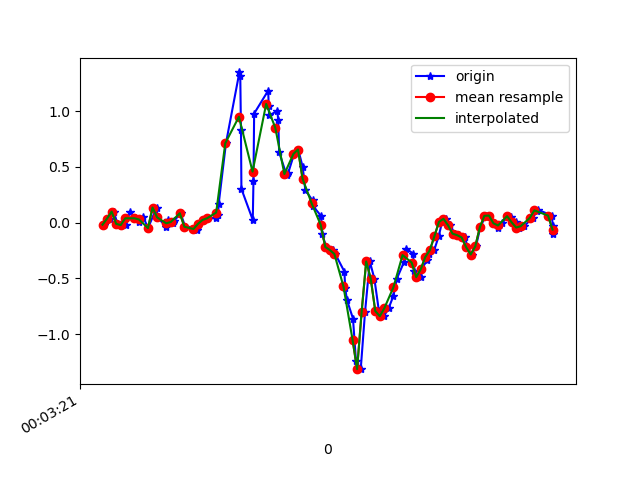

Values plotted in this chart, from the file beside it:
1617667401325, 363038023341121, -0.017634332, 0.11919646, 0.020866409
1617667401354, 363038042382849, 0.03734, -0.1545, -0.02434
1617667401369, 363038061424577, 0.09965, 0.1644, -0.01823
1617667401386, 363038080441537, -0.0103, -0.2131, 0.00254
1617667401403, 363038099483265, -0.0213, 0.008019, -0.03167
1617667401421, 363038118471889, -0.02008, -0.2266, 0.01354
1617667401439, 363038137510977, 0.09965, -0.03963, -0.02434
1617667401462, 363038156550065, 0.03979, -0.2094, 9.7E-5
1617667401481, 363038175564369, 0.005579, -0.0604, -0.03655
1617667401499, 363038194603473, 0.05323, 0.151, -0.02434
1617667401520, 363038213644401, -0.04818, -0.02741, -0.02312
1617667401558, 363038232658833, 0.1363, 0.2157, -0.02922
1617667401561, 363038251698065, 0.04834, -0.2143, 0.03186
1617667401600, 363038270737297, -0.03474, -0.07262, 0.007427
1617667401606, 363038289751729, 0.0239, 0.1754, 0.01231
1617667401631, 363038308790929, -0.001752, -0.2241, 0.0734
1617667401634, 363038327748017, 0.01413, -0.119, 0.03064
1617667401663, 363038346784273, 0.08499, 0.08377, 0.05385
1617667401684, 363038365820529, -0.03596, -0.09216, 0.08195
1617667401734, 363038384831953, -0.06528, 0.03978, 0.04041
1617667401737, 363038403868209, -0.04818, 0.04589, 0.03675
1617667401741, 363038422940273, -0.0103, 0.02268, 0.03186
1617667401763, 363038441953329, 0.02513, 0.04711, 0.007427
1617667401782, 363038460991153, 0.03979, 0.06544, -0.001125
1617667401820, 363038480028977, 0.03979, 0.04589, 0.0172
1617667401828, 363038499041969, 0.06544, 0.00191, 0.01598
1617667401831, 363038518056497, 0.1693, -0.02741, -0.105
1617667401863, 363038537068593, 0.713, -0.1007, -0.2479
1617667401922, 363038556105521, 1.348, -0.4404, -0.2833
1617667401926, 363038575142513, 1.32, -1.035, -0.2455
1617667401929, 363038594154673, 0.829, -1.616, -0.2381
1617667401931, 363038613191601, 0.3037, -2.043, -0.2833
1617667401981, 363038632248049, 0.02513, -2.401, -0.3628
1617667401984, 363038651260785, 0.3709, -2.643, -0.4336
1617667401987, 363038670298353, 0.9793, -2.77, -0.48
1617667402049, 363038689335921, 1.186, -2.867, -0.5326
1617667402051, 363038708348657, 1.048, -2.944, -0.5949
1617667402053, 363038727414961, 0.9634, -2.98, -0.6132
1617667402089, 363038746428593, 1.003, -2.98, -0.5741
1617667402093, 363038765589627, 0.9219, -2.907, -0.5167
1617667402097, 363038784628027, 0.6323, -2.732, -0.513
1617667402130, 363038803641659, 0.4259, -2.483, -0.546
1617667402137, 363038822693627, 0.4478, -2.187, -0.5558
1617667402163, 363038841732411, 0.6177, -1.836, -0.5301
1617667402181, 363038860746299, 0.6568, -1.47, -0.4703
1617667402201, 363038879785083, 0.4967, -1.067, -0.408
1617667402212, 363038898799099, 0.2939, -0.6334, -0.3652
1617667402244, 363038917837819, 0.1998, -0.2424, -0.2723
1617667402247, 363038936894011, 0.1473, 0.1277, -0.1416
1617667402282, 363038955908411, 0.05933, 0.4747, -0.02312
1617667402285, 363038974947643, -0.09827, 0.7484, 0.06851
1617667402305, 363038993961915, -0.218, 0.9805, 0.1406
1617667402336, 363039013001019, -0.2449, 1.203, 0.231
1617667402344, 363039032032571, -0.2803, 1.411, 0.352
1617667402384, 363039051046843, -0.4379, 1.611, 0.4521
1617667402388, 363039070085819, -0.587, 1.788, 0.512
1617667402395, 363039089124795, -0.6908, 1.905, 0.5499
1617667402422, 363039108139067, -0.8606, 1.997, 0.611
1617667402435, 363039127188539, -1.239, 2.139, 0.7344
1617667402456, 363039146227771, -1.314, 2.338, 0.8248
1617667402475, 363039165267003, -0.8008, 2.572, 0.8602
... 43 more rows
